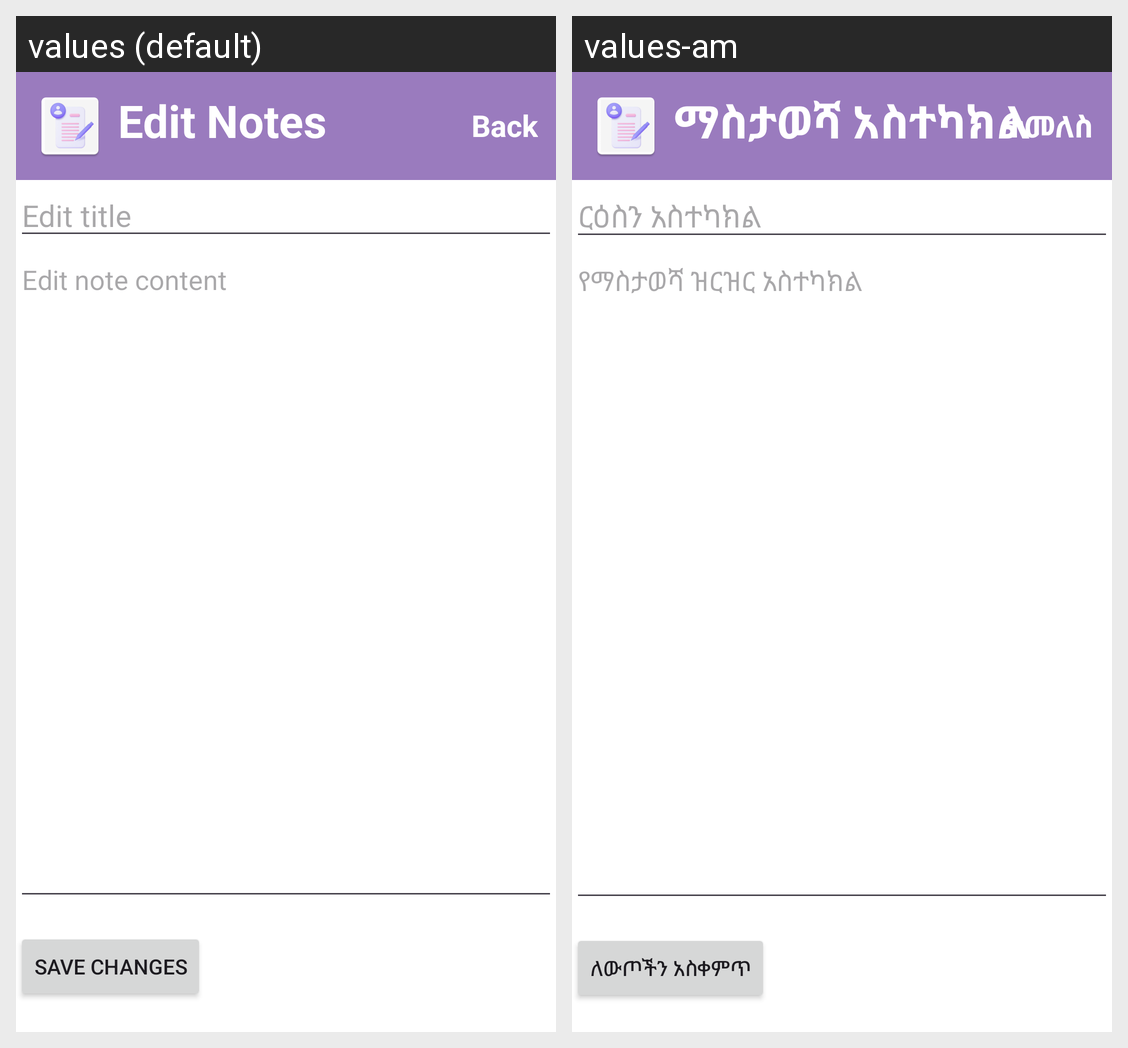

The same Android screen rendered under two of its app's locales, left to right. List the strings drawn on it with the default value and each locale's translation.
Android screen res/layout/activity_edit_note.xml rendered under 2 locales, left to right: values (default), values-am. Device: Nexus 5 (rendered at 1080×1920; each locale shown at half size, 540×960, under a caption strip naming it); theme Theme.Chronocrafttt.
Strings drawn on this screen, with the default value and each locale's value (text and hints the layout hard-codes, and strings that could not be matched under every locale, appear in the picture but are not listed):

btn_back
  values: Back
  values-am: ተመለስ

edit_notes_title
  values: Edit Notes
  values-am: ማስታወሻ አስተካክል

hint_edit_title
  values: Edit title
  values-am: ርዕስን አስተካክል

hint_edit_content
  values: Edit note content
  values-am: የማስታወሻ ዝርዝር አስተካክል

btn_save_changes
  values: Save Changes
  values-am: ለውጦችን አስቀምጥ
